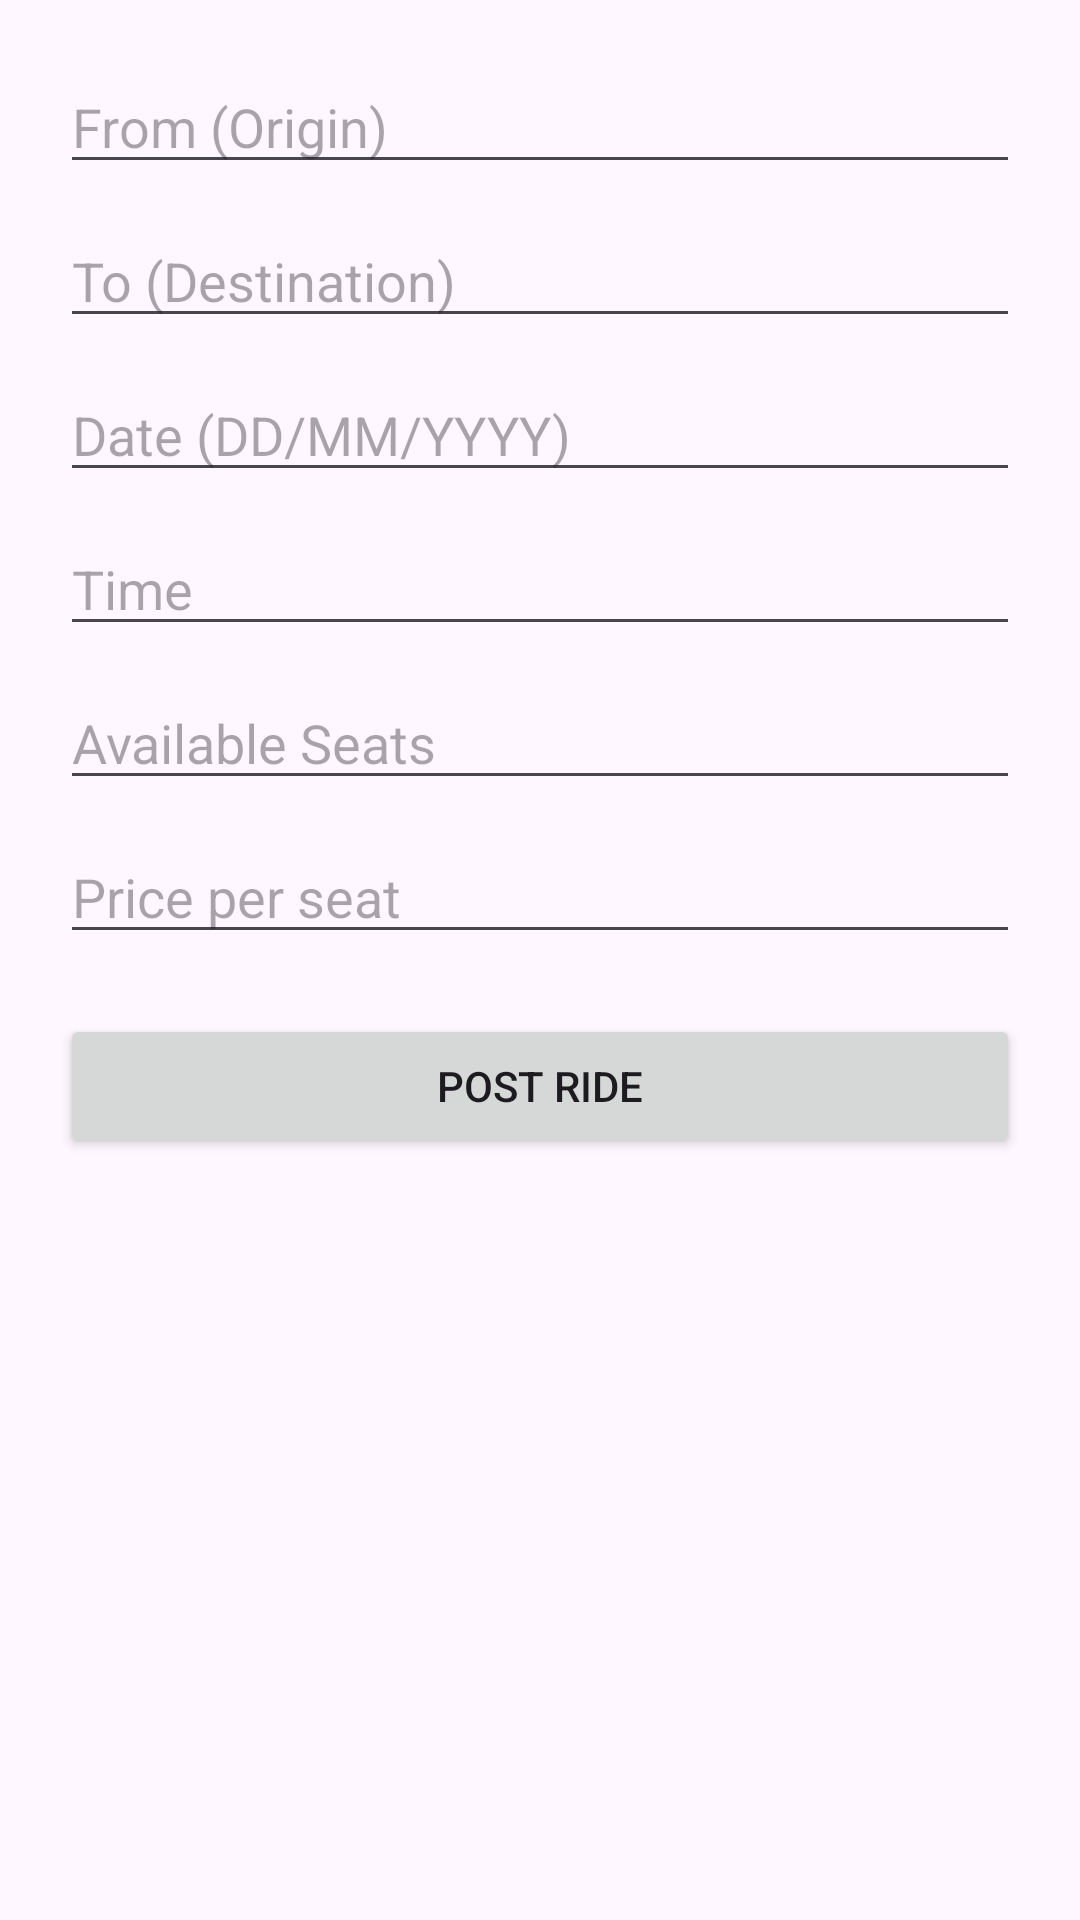

Write the Android layout XML for this screen, with the resource values it uses.
<!-- AndroidManifest.xml: application theme Theme.CampusRide -->
<!-- res/layout/activity_post_ride.xml -->
<?xml version="1.0" encoding="utf-8"?>
<ScrollView xmlns:android="http://schemas.android.com/apk/res/android"
    android:layout_width="match_parent"
    android:layout_height="match_parent"
    android:padding="20dp">

    <LinearLayout
        android:layout_width="match_parent"
        android:layout_height="wrap_content"
        android:orientation="vertical">

        <EditText
            android:id="@+id/etOrigin"
            android:layout_width="match_parent"
            android:layout_height="wrap_content"
            android:hint="From (Origin)" />

        <EditText
            android:id="@+id/etDestination"
            android:layout_width="match_parent"
            android:layout_height="wrap_content"
            android:hint="To (Destination)"
            android:layout_marginTop="10dp" />

        <EditText
            android:id="@+id/etDate"
            android:layout_width="match_parent"
            android:layout_height="wrap_content"
            android:hint="Date (DD/MM/YYYY)"
            android:layout_marginTop="10dp" />

        <EditText
            android:id="@+id/etTime"
            android:layout_width="match_parent"
            android:layout_height="wrap_content"
            android:hint="Time"
            android:layout_marginTop="10dp" />

        <EditText
            android:id="@+id/etSeats"
            android:layout_width="match_parent"
            android:layout_height="wrap_content"
            android:hint="Available Seats"
            android:inputType="number"
            android:layout_marginTop="10dp" />

        <EditText
            android:id="@+id/etPrice"
            android:layout_width="match_parent"
            android:layout_height="wrap_content"
            android:hint="Price per seat"
            android:inputType="numberDecimal"
            android:layout_marginTop="10dp" />

        <Button
            android:id="@+id/btnPostRide"
            android:layout_width="match_parent"
            android:layout_height="wrap_content"
            android:text="Post Ride"
            android:layout_marginTop="20dp" />

    </LinearLayout>
</ScrollView>
<!-- resources referenced by this layout -->
<resources>
  <style name="Theme.CampusRide" parent="Base.Theme.CampusRide" />
  <style name="Base.Theme.CampusRide" parent="Theme.Material3.DayNight.NoActionBar">
          
          
      </style>
</resources>
